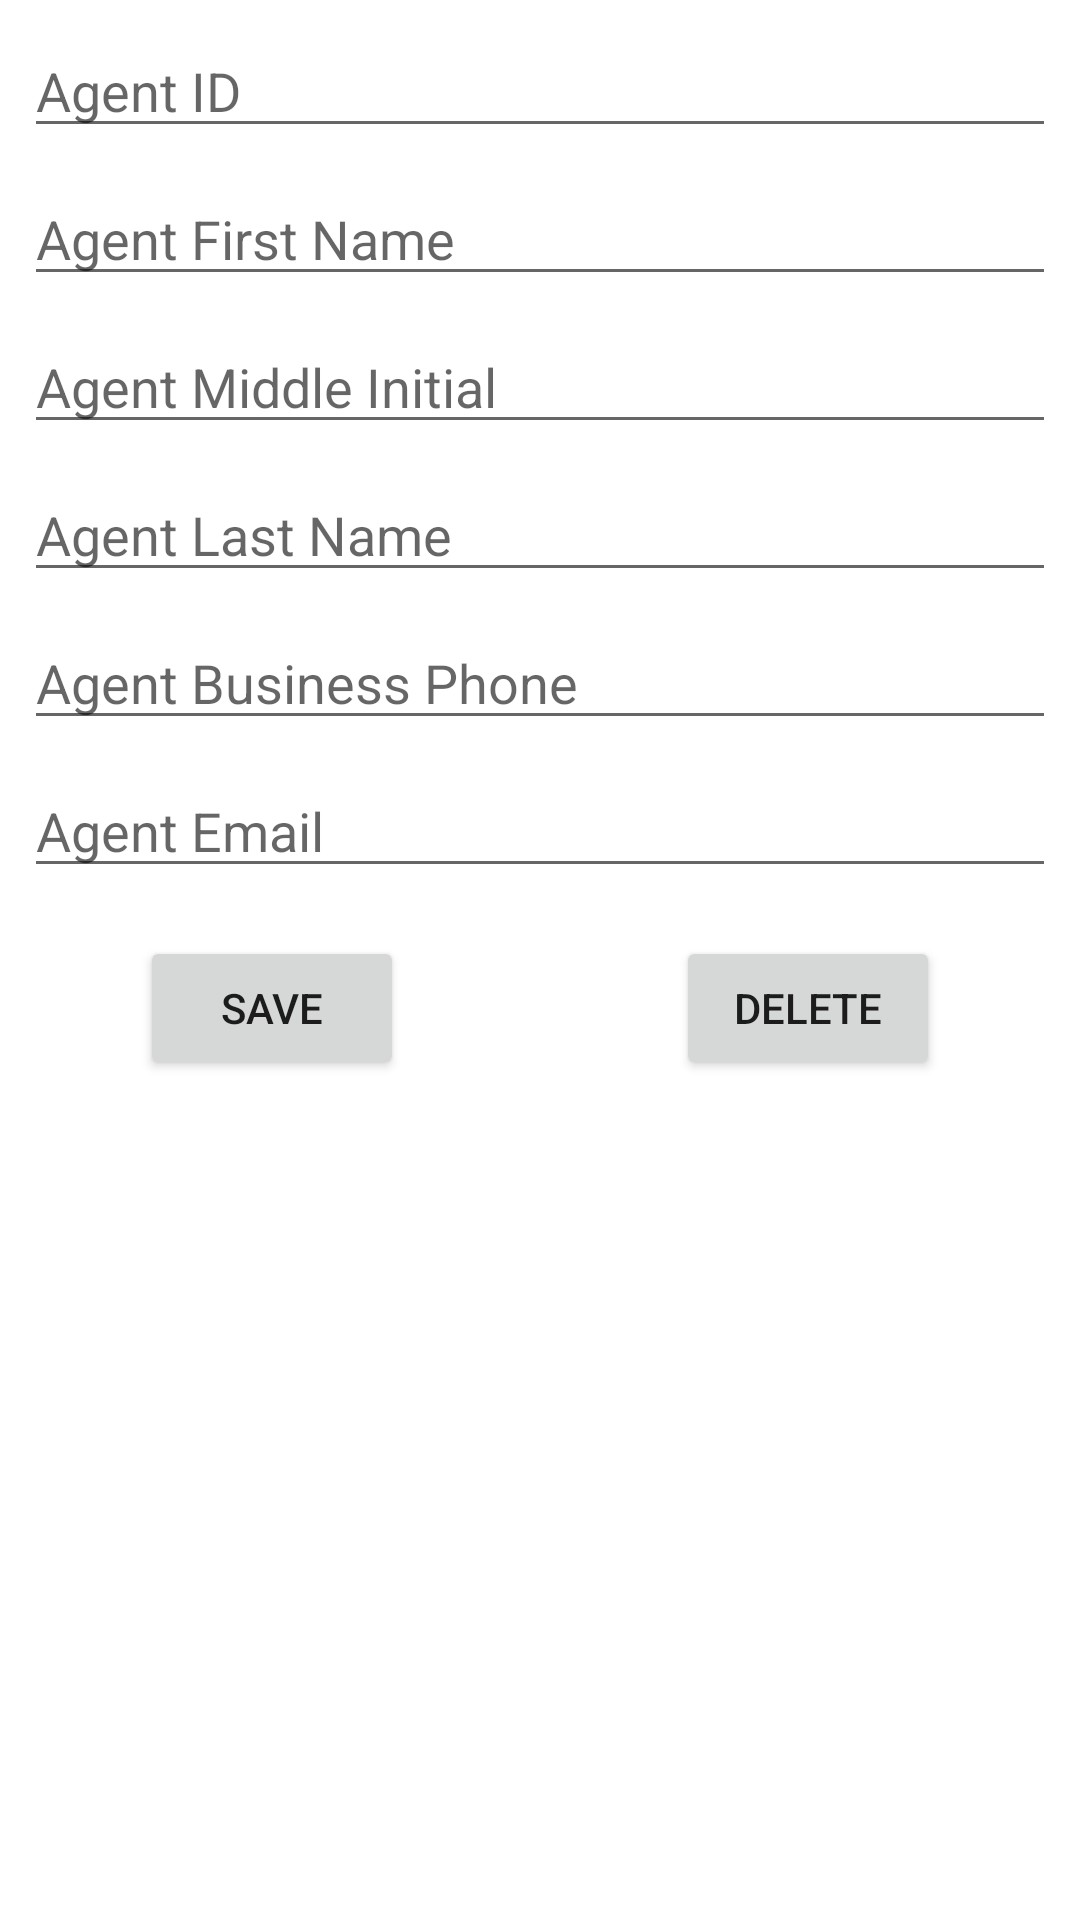

Produce the Android XML layout that renders to this screen, including the resource entries it uses.
<!-- AndroidManifest.xml: application theme Theme.TravelAgent -->
<!-- res/layout/activity_detail.xml -->
<?xml version="1.0" encoding="utf-8"?>
<androidx.constraintlayout.widget.ConstraintLayout xmlns:android="http://schemas.android.com/apk/res/android"
    xmlns:app="http://schemas.android.com/apk/res-auto"
    xmlns:tools="http://schemas.android.com/tools"
    android:layout_width="match_parent"
    android:layout_height="match_parent"
    tools:context=".DetailActivity" >



    <EditText
        android:id="@+id/et_id"
        android:layout_width="0dp"
        android:layout_height="wrap_content"
        android:layout_marginStart="8dp"
        android:layout_marginLeft="8dp"
        android:layout_marginTop="8dp"
        android:layout_marginEnd="8dp"
        android:layout_marginRight="8dp"
        android:ems="10"
        android:hint="@string/AgtID"
        android:inputType="number"
        app:layout_constraintEnd_toEndOf="parent"
        app:layout_constraintHorizontal_bias="0.0"
        app:layout_constraintStart_toStartOf="parent"
        app:layout_constraintTop_toTopOf="parent" />

    <EditText
        android:id="@+id/et_firstName"
        android:layout_width="0dp"
        android:layout_height="wrap_content"
        android:layout_marginStart="8dp"
        android:layout_marginLeft="8dp"
        android:layout_marginTop="8dp"
        android:layout_marginEnd="8dp"
        android:layout_marginRight="8dp"
        android:ems="10"
        android:hint="@string/AgtFirstName"
        android:inputType="textPersonName"
        app:layout_constraintEnd_toEndOf="parent"
        app:layout_constraintHorizontal_bias="0.0"
        app:layout_constraintStart_toStartOf="parent"
        app:layout_constraintTop_toBottomOf="@+id/et_id" />

    <EditText
        android:id="@+id/et_middleInitial"
        android:layout_width="0dp"
        android:layout_height="wrap_content"
        android:layout_marginStart="8dp"
        android:layout_marginLeft="8dp"
        android:layout_marginTop="8dp"
        android:layout_marginEnd="8dp"
        android:layout_marginRight="8dp"
        android:ems="10"
        android:hint="@string/AgtMiddleInitial"
        android:inputType="textPersonName"
        app:layout_constraintEnd_toEndOf="parent"
        app:layout_constraintHorizontal_bias="0.0"
        app:layout_constraintStart_toStartOf="parent"
        app:layout_constraintTop_toBottomOf="@+id/et_firstName" />

    <EditText
        android:id="@+id/et_lastName"
        android:layout_width="0dp"
        android:layout_height="wrap_content"
        android:layout_marginStart="8dp"
        android:layout_marginLeft="8dp"
        android:layout_marginTop="8dp"
        android:layout_marginEnd="8dp"
        android:layout_marginRight="8dp"
        android:ems="10"
        android:hint="@string/AgtLastName"
        android:inputType="textPersonName"
        app:layout_constraintEnd_toEndOf="parent"
        app:layout_constraintHorizontal_bias="0.0"
        app:layout_constraintStart_toStartOf="parent"
        app:layout_constraintTop_toBottomOf="@+id/et_middleInitial" />

    <EditText
        android:id="@+id/et_busPhone"
        android:layout_width="0dp"
        android:layout_height="wrap_content"
        android:layout_marginStart="8dp"
        android:layout_marginLeft="8dp"
        android:layout_marginTop="8dp"
        android:layout_marginEnd="8dp"
        android:layout_marginRight="8dp"
        android:ems="10"
        android:hint="@string/AgtBusPhone"
        android:inputType="phone"
        app:layout_constraintEnd_toEndOf="parent"
        app:layout_constraintHorizontal_bias="0.0"
        app:layout_constraintStart_toStartOf="parent"
        app:layout_constraintTop_toBottomOf="@+id/et_lastName" />

    <EditText
        android:id="@+id/et_email"
        android:layout_width="0dp"
        android:layout_height="wrap_content"
        android:layout_marginStart="8dp"
        android:layout_marginLeft="8dp"
        android:layout_marginTop="8dp"
        android:layout_marginEnd="8dp"
        android:layout_marginRight="8dp"
        android:ems="10"
        android:hint="@string/AgtEmail"
        android:inputType="textEmailAddress"
        app:layout_constraintEnd_toEndOf="parent"
        app:layout_constraintStart_toStartOf="parent"
        app:layout_constraintTop_toBottomOf="@+id/et_busPhone" />

    <Button
        android:id="@+id/btn_save"
        android:layout_width="wrap_content"
        android:layout_height="wrap_content"
        android:layout_marginStart="24dp"
        android:layout_marginLeft="24dp"
        android:layout_marginTop="16dp"
        android:text="Save"
        app:layout_constraintEnd_toStartOf="@+id/btn_del"
        app:layout_constraintStart_toStartOf="parent"
        app:layout_constraintTop_toBottomOf="@+id/et_email" />

    <Button
        android:id="@+id/btn_del"
        android:layout_width="wrap_content"
        android:layout_height="wrap_content"
        android:layout_marginStart="68dp"
        android:layout_marginLeft="68dp"
        android:layout_marginTop="16dp"
        android:layout_marginEnd="24dp"
        android:layout_marginRight="24dp"
        android:text="Delete"
        app:layout_constraintEnd_toEndOf="parent"
        app:layout_constraintStart_toEndOf="@+id/btn_save"
        app:layout_constraintTop_toBottomOf="@+id/et_email" />




</androidx.constraintlayout.widget.ConstraintLayout>
<!-- resources referenced by this layout -->
<resources>
  <string name="AgtBusPhone">Agent Business Phone</string>
  <string name="AgtEmail">Agent Email</string>
  <string name="AgtFirstName">Agent First Name</string>
  <string name="AgtID">Agent ID</string>
  <string name="AgtLastName">Agent Last Name</string>
  <string name="AgtMiddleInitial">Agent Middle Initial</string>
  <style name="Theme.TravelAgent" parent="Theme.MaterialComponents.DayNight.DarkActionBar">
          
          <item name="colorPrimary">@color/purple_500</item>
          <item name="colorPrimaryVariant">@color/purple_700</item>
          <item name="colorOnPrimary">@color/white</item>
          
          <item name="colorSecondary">@color/teal_200</item>
          <item name="colorSecondaryVariant">@color/teal_700</item>
          <item name="colorOnSecondary">@color/black</item>
          
          <item name="android:statusBarColor" tools:targetApi="l">?attr/colorPrimaryVariant</item>
          
      </style>
  <!-- not gathered from this repository: default colours our renderer supplied (Android Studio template values) -->
  <color name="purple_500">#FF6200EE</color>
  <color name="purple_700">#FF3700B3</color>
  <color name="teal_200">#FF03DAC5</color>
  <color name="teal_700">#FF018786</color>
  <color name="black">#FF000000</color>
  <color name="white">#FFFFFFFF</color>
</resources>
